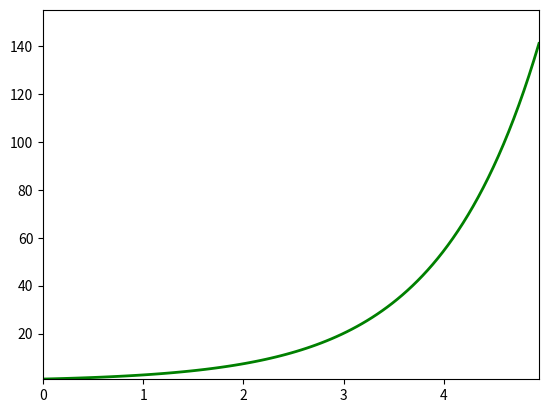

This chart was generated by the following Python code: (Note: this script raises an exception after producing the figure.)
import matplotlib.pyplot as plt
import matplotlib.animation as animation
import numpy as np

# Generate exponential data
xdata = np.linspace(0, 5, 100)  # Smaller x-range to prevent huge y-values
ydata = np.exp(xdata)

# Setup the plot
fig, ax = plt.subplots()
line, = ax.plot([], [], lw=2, color='green')

def init():
    line.set_data([], [])
    return line,

def update(frame):
    x = xdata[:frame]
    y = ydata[:frame]

    line.set_data(x, y)

    if len(x) > 0:
        xmin, xmax = x.min(), x.max()

        if xmin == xmax:
            xmax = xmax + .1

        ax.set_xlim(xmin, xmax)
        y_min, y_max = y.min(), y.max()
        # Add padding while handling exponential growth
        ax.set_ylim(y_min * 0.9, y_max * 1.1)

    return line,

ani = animation.FuncAnimation(
    fig, update, frames=len(xdata), init_func=init,
    blit=True, interval=50, repeat=False
)

ani.save("test_line.mp4", fps=60, dpi=200)

#plt.title("Exponential Growth")
#plt.xlabel("X")
#plt.ylabel("exp(X)")
#plt.grid(True)
#plt.show()